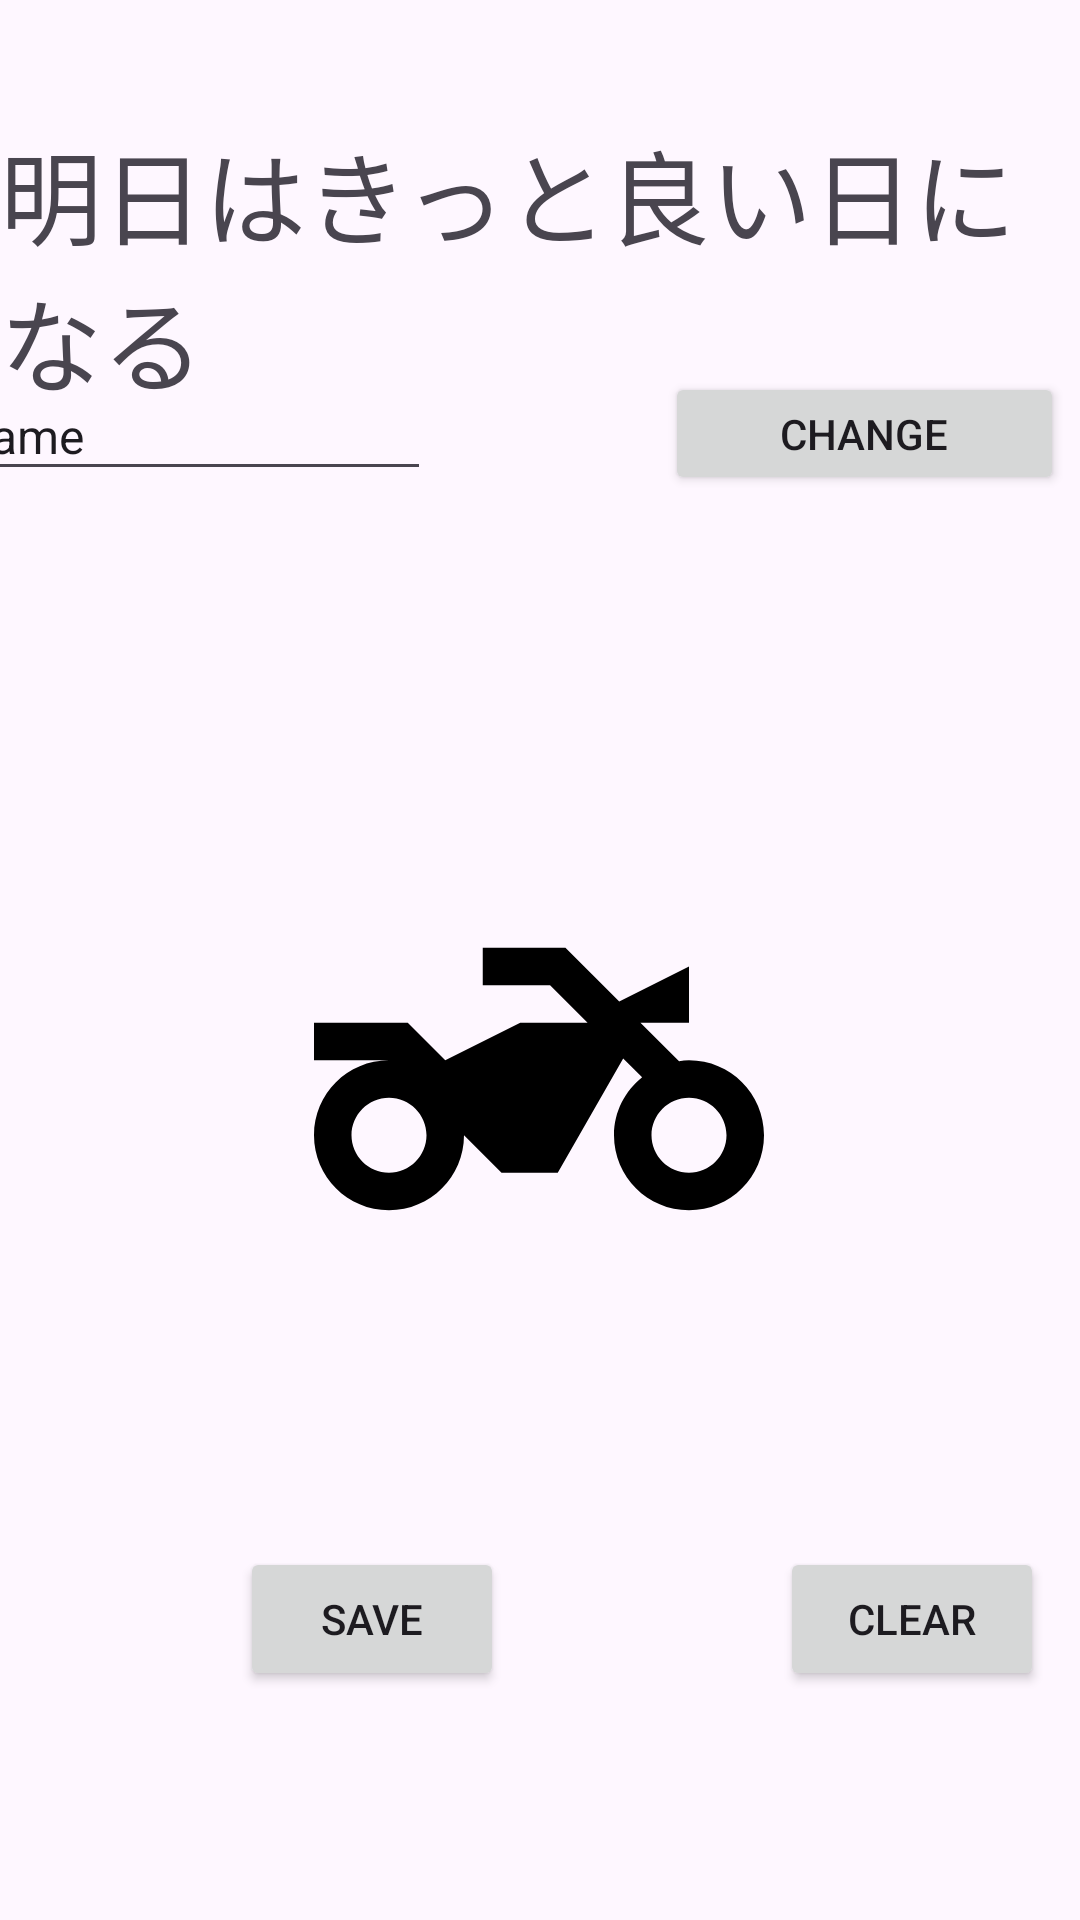

Here is an Android app screen rendered from its layout file. Give the layout XML and the strings, colors and styles it references.
<!-- AndroidManifest.xml: application theme Theme.MyRoad -->
<!-- res/layout/activity_main.xml -->
<?xml version="1.0" encoding="utf-8"?>
<androidx.constraintlayout.widget.ConstraintLayout xmlns:android="http://schemas.android.com/apk/res/android"
    xmlns:app="http://schemas.android.com/apk/res-auto"
    xmlns:tools="http://schemas.android.com/tools"
    android:id="@+id/main"
    android:layout_width="match_parent"
    android:layout_height="match_parent"
    tools:context=".MainActivity">

    <TextView
        android:id="@+id/textview"
        android:layout_width="wrap_content"
        android:layout_height="wrap_content"
        android:text="@string/text"
        android:textSize="34sp"
        app:layout_constraintBottom_toBottomOf="parent"
        app:layout_constraintEnd_toEndOf="parent"
        app:layout_constraintHorizontal_bias="0.0"
        app:layout_constraintStart_toStartOf="parent"
        app:layout_constraintTop_toTopOf="parent"
        app:layout_constraintVertical_bias="0.074" />

    <ImageView
        android:id="@+id/imageView"
        android:layout_width="150dp"
        android:layout_height="150dp"
        app:layout_constraintBottom_toBottomOf="parent"
        app:layout_constraintEnd_toEndOf="parent"
        app:layout_constraintHorizontal_bias="0.498"
        app:layout_constraintStart_toStartOf="parent"
        app:layout_constraintTop_toTopOf="parent"
        app:layout_constraintVertical_bias="0.581"
        app:srcCompat="@drawable/baseline_two_wheeler_24" />

    <Button
        android:id="@+id/button"
        android:layout_width="133dp"
        android:layout_height="41dp"
        android:layout_marginStart="62dp"
        android:layout_marginEnd="40dp"
        android:text="change"
        android:textSize="14sp"
        app:layout_constraintBottom_toBottomOf="parent"
        app:layout_constraintEnd_toEndOf="parent"
        app:layout_constraintStart_toEndOf="@+id/editTextText"
        app:layout_constraintTop_toTopOf="parent"
        app:layout_constraintVertical_bias="0.207" />

    <EditText
        android:id="@+id/editTextText"
        android:layout_width="162dp"
        android:layout_height="40dp"
        android:layout_marginStart="16dp"
        android:layout_marginEnd="16dp"
        android:ems="10"
        android:inputType="text"
        android:text="Name"
        android:textSize="16sp"
        app:layout_constraintBottom_toBottomOf="parent"
        app:layout_constraintEnd_toStartOf="@+id/button"
        app:layout_constraintStart_toStartOf="parent"
        app:layout_constraintTop_toTopOf="parent"
        app:layout_constraintVertical_bias="0.206" />

    <Button
        android:id="@+id/save_Button"
        android:layout_width="wrap_content"
        android:layout_height="wrap_content"
        android:layout_marginStart="80dp"
        android:layout_marginTop="73dp"
        android:layout_marginBottom="64dp"
        android:text="Save"
        app:layout_constraintBottom_toBottomOf="parent"
        app:layout_constraintStart_toStartOf="parent"
        app:layout_constraintTop_toBottomOf="@+id/imageView"
        app:layout_constraintVertical_bias="0.396" />

    <Button
        android:id="@+id/ClearButton"
        android:layout_width="wrap_content"
        android:layout_height="wrap_content"
        android:layout_marginStart="92dp"
        android:text="Clear"
        app:layout_constraintBottom_toBottomOf="parent"
        app:layout_constraintEnd_toEndOf="parent"
        app:layout_constraintHorizontal_bias="0.0"
        app:layout_constraintStart_toEndOf="@+id/save_Button"
        app:layout_constraintTop_toTopOf="@+id/save_Button"
        app:layout_constraintVertical_bias="0.0" />

</androidx.constraintlayout.widget.ConstraintLayout>
<!-- resources referenced by this layout -->
<resources>
  <!-- drawable baseline_two_wheeler_24 (drawable) -->
  <vector xmlns:android="http://schemas.android.com/apk/res/android" android:height="24dp" android:tint="#000000" android:viewportHeight="24" android:viewportWidth="24" android:width="24dp">
        
      <path android:fillColor="@android:color/white" android:pathData="M20,11c-0.18,0 -0.36,0.03 -0.53,0.05L17.41,9H20V6l-3.72,1.86L13.41,5H9v2h3.59l2,2H11l-4,2L5,9H0v2h4c-2.21,0 -4,1.79 -4,4c0,2.21 1.79,4 4,4c2.21,0 4,-1.79 4,-4l2,2h3l3.49,-6.1l1.01,1.01C16.59,12.64 16,13.75 16,15c0,2.21 1.79,4 4,4c2.21,0 4,-1.79 4,-4C24,12.79 22.21,11 20,11zM4,17c-1.1,0 -2,-0.9 -2,-2c0,-1.1 0.9,-2 2,-2c1.1,0 2,0.9 2,2C6,16.1 5.1,17 4,17zM20,17c-1.1,0 -2,-0.9 -2,-2c0,-1.1 0.9,-2 2,-2s2,0.9 2,2C22,16.1 21.1,17 20,17z"/>
      
  </vector>
  <string name="text">明日はきっと良い日になる</string>
  <style name="Theme.MyRoad" parent="Base.Theme.MyRoad" />
  <style name="Base.Theme.MyRoad" parent="Theme.Material3.DayNight.NoActionBar">
          
          
      </style>
</resources>
